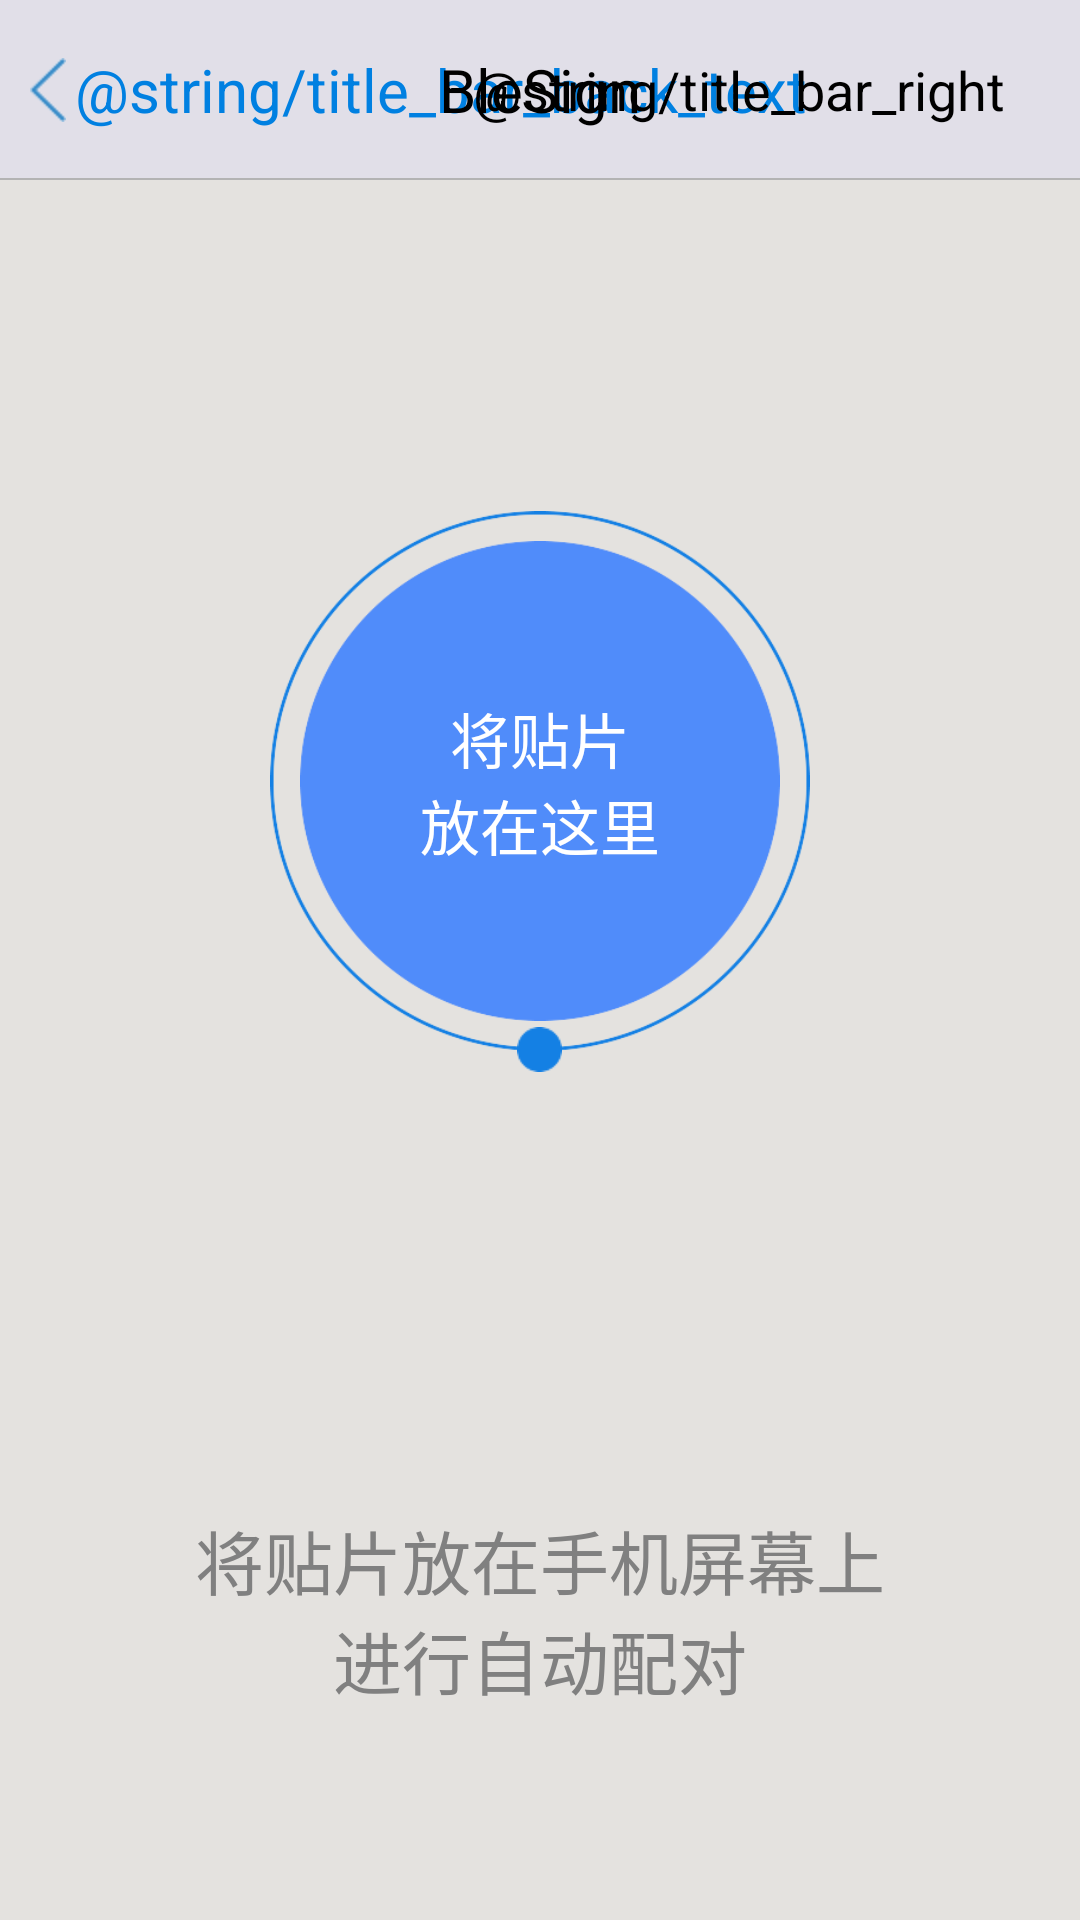

Here is an Android app screen rendered from its layout file. Give the layout XML and the strings, colors and styles it references.
<!-- AndroidManifest.xml: application theme android:Theme.NoTitleBar -->
<!-- res/layout/activity_add_beacon.xml -->
<?xml version="1.0" encoding="utf-8"?>

<FrameLayout xmlns:android="http://schemas.android.com/apk/res/android"
    android:layout_width="match_parent"
    android:layout_height="match_parent"
    android:background="@color/bg_item" >
    <include 
		layout="@layout/title_bar_add_beacon" />
    <ImageView 
        android:id="@+id/iv_center_notice"
        android:layout_width="160dp"
        android:layout_height="160dp"
        android:src="@drawable/add_beacon_center_notice"
        android:contentDescription="@null"
        android:layout_gravity="center"
        android:layout_marginTop="-60dp"
        />
    <TextView 
        android:id="@+id/tv_add_beacon_center_notice"
        android:layout_width="wrap_content"
        android:layout_height="wrap_content"
        android:text="@string/add_beacon_center_notice_text"
        android:layout_gravity="center"
        android:gravity="center"
        android:layout_marginTop="-60dp"
        android:textSize="20sp"
        android:textColor="@color/white"/>
    <ImageView 
        android:id="@+id/iv_circle_guid"
        android:layout_width="180dp"
        android:layout_height="180dp"
        android:layout_gravity="center"
        android:contentDescription="@null"
        android:src="@drawable/add_beacon_circle_guide"
        android:layout_marginTop="-60dp"/>
    
    <ImageView 
        android:id="@+id/iv_add_beacon_small_point"
        android:layout_width="15dp"
        android:layout_height="15dp"
        android:contentDescription="@null"
        android:layout_gravity="center"
        android:src="@drawable/add_beacon_small_point"
        android:layout_marginTop="30dp"/>
    
    <TextView 
        android:id="@+id/tv_show_notice_below"
        android:layout_width="match_parent"
        android:layout_height="wrap_content"
        android:text="@string/add_beacon_notice_text"
        android:textSize="@dimen/add_beacon_notice_text_size"
        android:gravity="center"
        android:layout_gravity="bottom"
        android:layout_marginBottom="70dp"
        android:textColor="@color/gray"/>
    
</FrameLayout>
<!-- res/layout/title_bar_add_beacon.xml (included above) -->
<?xml version="1.0" encoding="utf-8"?>
<RelativeLayout xmlns:android="http://schemas.android.com/apk/res/android"
    android:layout_width="match_parent"
    android:layout_height="@dimen/title_bar_height" 
    android:orientation="horizontal"
    android:id="@+id/title_bar"
    android:background="@color/bg_title">
    
	<include layout="@layout/menu_back"/>
	
	
	<TextView 
	    android:id="@+id/tv_title_bar_title"
	    android:layout_width="wrap_content"
	    android:layout_height="wrap_content"
	    android:text="@string/app_name"
	    android:layout_centerInParent="true"
	    android:textSize="@dimen/title_bar_text_size"
	    android:textColor="@color/black"/>

	<TextView
	    android:id="@+id/tv_title_bar_right_add"
	    android:layout_width="wrap_content"
	    android:layout_height="@dimen/title_bar_height"
	    android:layout_marginEnd="@dimen/title_bar_badeg_margin_right"
	    android:paddingLeft="5dp"
	    android:paddingRight="5dp"
	    android:layout_alignParentEnd="true"
	    android:layout_centerVertical="true"
	    android:contentDescription="@null"
	    android:text="@string/title_bar_right"
	    android:textSize="@dimen/title_bar_rignt_text_size"
	    android:textColor="@color/black"
	    android:gravity="center_vertical|end"
	    android:background="@color/transparent"/>
	<ImageView 
	    android:id="@+id/iv_black_line"
	    android:layout_width="match_parent"
    	android:layout_height="wrap_content"
    	android:src="@drawable/black_line"
    	android:scaleType="fitXY"
    	android:layout_alignParentBottom="true"
    	android:contentDescription="@null"/>

</RelativeLayout>
<!-- res/layout/menu_back.xml (included above) -->
<?xml version="1.0" encoding="utf-8"?>
<RelativeLayout xmlns:android="http://schemas.android.com/apk/res/android"
    android:layout_width="wrap_content"
    android:layout_height="@dimen/title_bar_height" 
    android:background="@color/bg_title"
    android:id="@+id/menu_back_construct">
    <ImageView 
	    android:id="@+id/iv_back_pic"
	    android:layout_width="wrap_content"
	    android:layout_height="match_parent"
	    android:src="@drawable/menu_back"
	    android:layout_alignParentLeft="true"
	    android:scaleType="center"
	    android:contentDescription="@null"
	    android:layout_marginLeft="@dimen/title_bar_badeg_margin_left"/>

    <TextView
        android:id="@+id/tv_back_notice"
        android:layout_width="wrap_content"
        android:layout_height="match_parent"
        android:layout_marginLeft="3dp"
        android:gravity="center"
        android:text="@string/title_bar_back_text" 
        android:textColor="@color/text_color_back_title_bar"
        android:textSize="@dimen/title_bar_text_size"
        android:layout_toRightOf="@id/iv_back_pic"
        />

</RelativeLayout>
<!-- resources referenced by this layout -->
<resources>
  <color name="bg_item">#E4E2DF</color>
  <color name="bg_title">#FFE1DFE8</color>
  <color name="black">#FF000000</color>
  <color name="gray">#FF808080</color>
  <color name="text_color_back_title_bar">#FF0080E1</color>
  <color name="transparent">#00000000</color>
  <color name="white">#FFFFFFFF</color>
  <dimen name="add_beacon_notice_text_size">23sp</dimen>
  <dimen name="title_bar_badeg_margin_left">10dp</dimen>
  <dimen name="title_bar_badeg_margin_right">20dp</dimen>
  <dimen name="title_bar_height">60dp</dimen>
  <dimen name="title_bar_rignt_text_size">18sp</dimen>
  <dimen name="title_bar_text_size">20sp</dimen>
  <!-- drawable add_beacon_center_notice: png bitmap (drawable-hdpi, 8122 bytes) -->
  <!-- drawable add_beacon_circle_guide: png bitmap (drawable-hdpi, 14926 bytes) -->
  <!-- drawable add_beacon_small_point: png bitmap (drawable-hdpi, 1233 bytes) -->
  <!-- drawable black_line: png bitmap (drawable-hdpi, 936 bytes) -->
  <!-- drawable menu_back: png bitmap (drawable-hdpi, 1503 bytes) -->
  <string name="add_beacon_center_notice_text">将贴片\n放在这里</string>
  <string name="add_beacon_notice_text">将贴片放在手机屏幕上\n进行自动配对</string>
  <string name="app_name">BleSign</string>
</resources>
